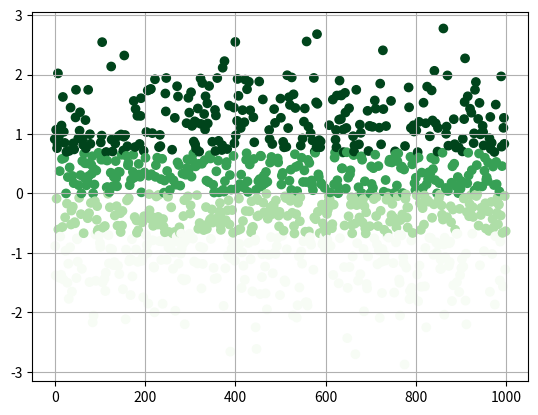

Here is the Python script that generated this plot:
from scipy.interpolate import lagrange
import numpy as np
import pandas as pd
import matplotlib.pyplot as plt
from scipy import stats

# 连续属性变换成分类属性，即连续属性离散化

# 等宽法 → 将数据均匀划分成n等份，每份的间距相等
# cut方法
ages = [20, 22, 25, 27, 21, 23, 37, 31, 61, 45, 41, 32]

bins = [18, 25, 35, 60, 100]
cats = pd.cut(ages, bins)
# print(cats)
# print(type(cats))

# print(cats.codes, type(cats.codes))
# print(cats.categories, type(cats.categories))
# print(pd.value_counts(cats))

# print(pd.cut(ages, [18, 26, 36, 61, 100], right=False))

# group_names = ['Youth', 'YoungAdult', 'MiddleAged', 'Senior']
# print(pd.cut(ages, bins, labels=group_names))

# df = pd.DataFrame({'ages': ages})
# group_names = ['Youth', 'YoungAdult', 'MiddleAged', 'Senior']
# s = pd.cut(df['ages'], bins)
# df['label'] = s
# cut_counts = s.value_counts(sort=False)
# print(df)
# print(cut_counts)

# plt.scatter(df.index, df['ages'], cmap='Reds', c=cats.codes)
# plt.grid()

# 等频法 - 以相同数量的记录放进每个区间
# qcut方法

data = np.random.randn(1000)
s = pd.Series(data)

cats = pd.qcut(s, 4)
# print(cats)
# print(cats.head())
# print(pd.value_counts(cats))

plt.scatter(s.index, s, cmap='Greens', c=pd.qcut(data, 4).codes)
plt.grid()
plt.show()